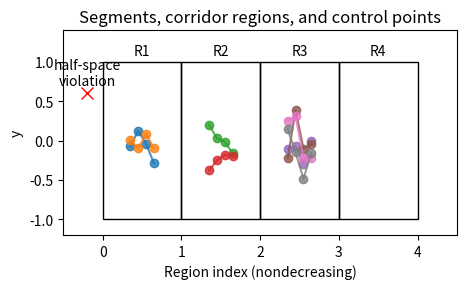

The script that saved this image:
import numpy as np
import matplotlib.pyplot as plt
from matplotlib.patches import Rectangle

# Parameters
R = 4          # number of regions
S = 8          # number of segments
d = 3          # degree -> d+1 control points per segment

fig, ax = plt.subplots(figsize=(6, 3))

# Draw corridor regions as vertical strips
for r in range(R):
    ax.add_patch(Rectangle((r, -1), 1, 2,
                           fill=False, linewidth=1))
    ax.text(r + 0.5, 1.05, f"R{r+1}", ha="center", va="bottom")

# Simple nondecreasing assignment r(s)
# (e.g., every 2 segments we move to the next region)
segment_regions = np.minimum(S // (R-1), np.arange(S) // 2)
segment_regions = np.clip(segment_regions, 0, R-1)

# Generate and plot control points for each segment
for s in range(S):
    r = segment_regions[s]
    x_center = r + 0.5

    # (d+1) control points around the center, some jitter in y
    xs = x_center + 0.15 * (np.linspace(-1, 1, d+1))
    ys = 0.2 * np.random.randn(d+1)

    # mark control points
    ax.plot(xs, ys, "-o", label=None, alpha=0.8)

# Example "violating" control point outside any region
p_viol = np.array([-0.2, 0.6])
ax.plot(p_viol[0], p_viol[1], "rx", markersize=8, label="violation")
ax.text(p_viol[0], p_viol[1]+0.1, "half-space\nviolation", ha="center")

ax.set_xlim(-0.5, R + 0.5)
ax.set_ylim(-1.2, 1.4)
ax.set_xlabel("Region index (nondecreasing)")
ax.set_ylabel("y")
ax.set_aspect("equal", adjustable="box")
ax.set_title("Segments, corridor regions, and control points")
plt.tight_layout()
plt.show()
